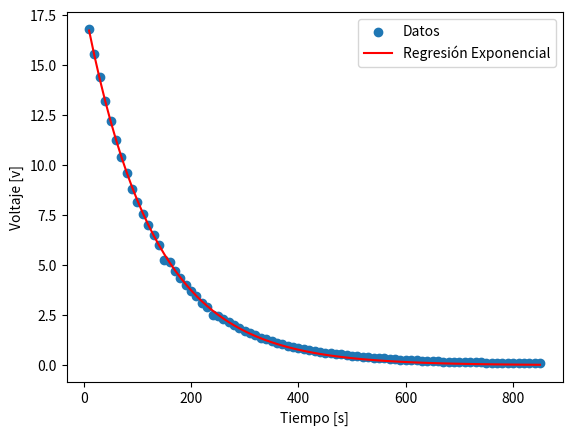

This chart was generated by the following Python code:
import numpy as np
import matplotlib.pyplot as plt

from scipy.optimize import curve_fit


# Datos 
tiempo = [10.0, 20.0, 30.0, 40.0, 50.0, 60.0, 70.0, 80.0, 90.0, 100.0, 110.0, 120.0, 130.0, 140.0, 150.0, 160.0, 170.0, 180.0, 190.0, 200.0, 210.0, 220.0, 230.0, 240.0, 250.0, 260.0, 270.0, 280.0, 290.0, 300.0, 310.0, 320.0, 330.0, 340.0, 350.0, 360.0, 370.0, 380.0, 390.0, 400.0, 410.0, 420.0, 430.0, 440.0, 450.0, 460.0, 470.0, 480.0, 490.0, 500.0, 510.0, 520.0, 530.0, 540.0, 550.0, 560.0, 570.0, 580.0, 590.0, 600.0, 610.0, 620.0, 630.0, 640.0, 650.0, 660.0, 670.0, 680.0, 690.0, 700.0, 710.0, 720.0, 730.0, 740.0, 750.0, 760.0, 770.0, 780.0, 790.0, 800.0, 810.0, 820.0, 830.0, 840.0, 850.0]     
voltaje = [16.81, 15.55, 14.38, 13.21, 12.19, 11.24, 10.38, 9.6, 8.82, 8.18, 7.54, 7.02, 6.53, 6.01, 5.28, 5.18, 4.72, 4.35, 4.02, 3.72, 3.45, 3.12, 2.93, 2.5, 2.48, 2.32, 2.16, 2.01, 1.85, 1.73, 1.6, 1.5, 1.34, 1.29, 1.2, 1.12, 1.04, 0.98, 0.91, 0.85, 0.8, 0.75, 0.7, 0.65, 0.63, 0.6, 0.57, 0.54, 0.51, 0.48, 0.45, 0.42, 0.4, 0.38, 0.35, 0.34, 0.32, 0.3, 0.28, 0.27, 0.25, 0.24, 0.23, 0.21, 0.2, 0.19, 0.18, 0.17, 0.16, 0.16, 0.15, 0.14, 0.14, 0.14, 0.13, 0.13, 0.12, 0.12, 0.12, 0.11, 0.11, 0.1, 0.1, 0.1, 0.09]
corriente = [0.78, 0.72, 0.67, 0.62, 0.57, 0.52, 0.49, 0.44, 0.41, 0.39, 0.37, 0.33, 0.29, 0.27, 0.25, 0.23, 0.22, 0.2, 0.18, 0.17, 0.16, 0.14, 0.13, 0.12, 0.11, 0.1, 0.1, 0.09, 0.08, 0.08, 0.07, 0.07, 0.06, 0.06, 0.06, 0.05, 0.05, 0.04, 0.04, 0.04, 0.04, 0.03, 0.03, 0.03, 0.03, 0.02, 0.02, 0.02, 0.02, 0.02, 0.02, 0.02, 0.02, 0.02, 0.02, 0.02, 0.01, 0.01, 0.01, 0.01, 0.01, 0.01, 0.01, 0.01, 0.01, 0.01, 0.01, 0.01, 0.01, 0.01, 0.01, 0.01, 0.01, 0.01, 0.01, 0.01, 0.01, 0.01, 0.01, 0.01, 0.01, 0.01, 0.01, 0.01, 0.01]
carga = [789969.14, 730756.7, 675773.72, 620790.74, 572856.86, 528212.56, 487797.72, 451142.4, 414487.08, 384410.92, 354334.76, 329897.88, 306870.82, 282433.94, 248128.32, 243428.92, 221811.68, 204423.9, 188915.88, 174817.68, 162129.3, 146621.28, 137692.42, 117485.0, 116545.12, 109026.08, 101507.04, 94457.94, 86938.9, 81299.62, 75190.4, 70491.0, 62971.96, 60622.26, 56392.8, 52633.28, 48873.76, 46054.12, 42764.54, 39944.9, 37595.2, 35245.5, 32895.8, 30546.1, 29606.22, 28196.4, 26786.58, 25376.76, 23966.94, 22557.12, 21147.3, 19737.48, 18797.6, 17857.72, 16447.9, 15977.96, 15038.08, 14098.2, 13158.32, 12688.38, 11748.5, 11278.56, 10808.62, 9868.74, 9398.8, 8928.86, 8458.92, 7988.98, 7519.04, 7519.04, 7049.1, 6579.16, 6579.16, 6579.16, 6109.22, 6109.22, 5639.28, 5639.28, 5639.28, 5169.34, 5169.34, 4699.4, 4699.4, 4699.4, 4229.46]

arr_tiempo = np.array(tiempo)
arr_voltaje = np.array(voltaje)
arr_corriente = np.array(corriente)
arr_carga = np.array(carga)/1000000

# Función exponencial
def exponential_func(x, a, b):
    return a * (np.exp(b*x))

initial_guess = (1.0, -0.01)  
params, covariance = curve_fit(exponential_func, arr_tiempo, arr_voltaje, p0=initial_guess)


# parámetros ajustados
a_fit, b_fit = params

# Coeficiente de correlación 
residuals = arr_voltaje - exponential_func(arr_tiempo, a_fit, b_fit)
ss_res = np.sum(residuals**2)
ss_tot = np.sum((voltaje - np.mean(arr_voltaje))**2)
r_squared = 1 - (ss_res / ss_tot)

print(f"R cuadrado: {r_squared:.2f}")


# Gráfico 
plt.scatter(arr_tiempo, arr_voltaje, label='Datos')
plt.plot(arr_tiempo, exponential_func(arr_tiempo, a_fit, b_fit), color='red', label='Regresión Exponencial')
plt.xlabel('Tiempo [s]')
plt.ylabel('Voltaje [v]')
plt.legend()
plt.show()

# ecuación de la regresión
print("\nEcuación de la regresión exponencial:")
print("y=", (a_fit), " * (e^(", b_fit, "*x))")
print("\nRedondeado y ajustando a la ecuacion de V en descarga se obtiene:")
print(f"V(t) = {(a_fit):.2f} * (e^({b_fit:.2f}*t))")

# capacitancia en microfaradios
capacitancia_microfaradios = 4700
print(f"\ncapacitancia conocida en microfaradios: {capacitancia_microfaradios}")
# capacitancia a faradios
capacitancia_faradios = capacitancia_microfaradios * 1e-6

# resistencia en ohmios
resistencia_ohmios = 1 /(-1 *b_fit * capacitancia_faradios)

# resistencia en kiloohmios (kΩ)
resistencia_kilohmios = resistencia_ohmios / 1000

# redondeado en kΩ
resistencia_kilohmios_redondeada = round(resistencia_kilohmios)

# resistencia redondeada en kΩ
print("Valor de la resistencia (R):", resistencia_kilohmios_redondeada, "kΩ")



